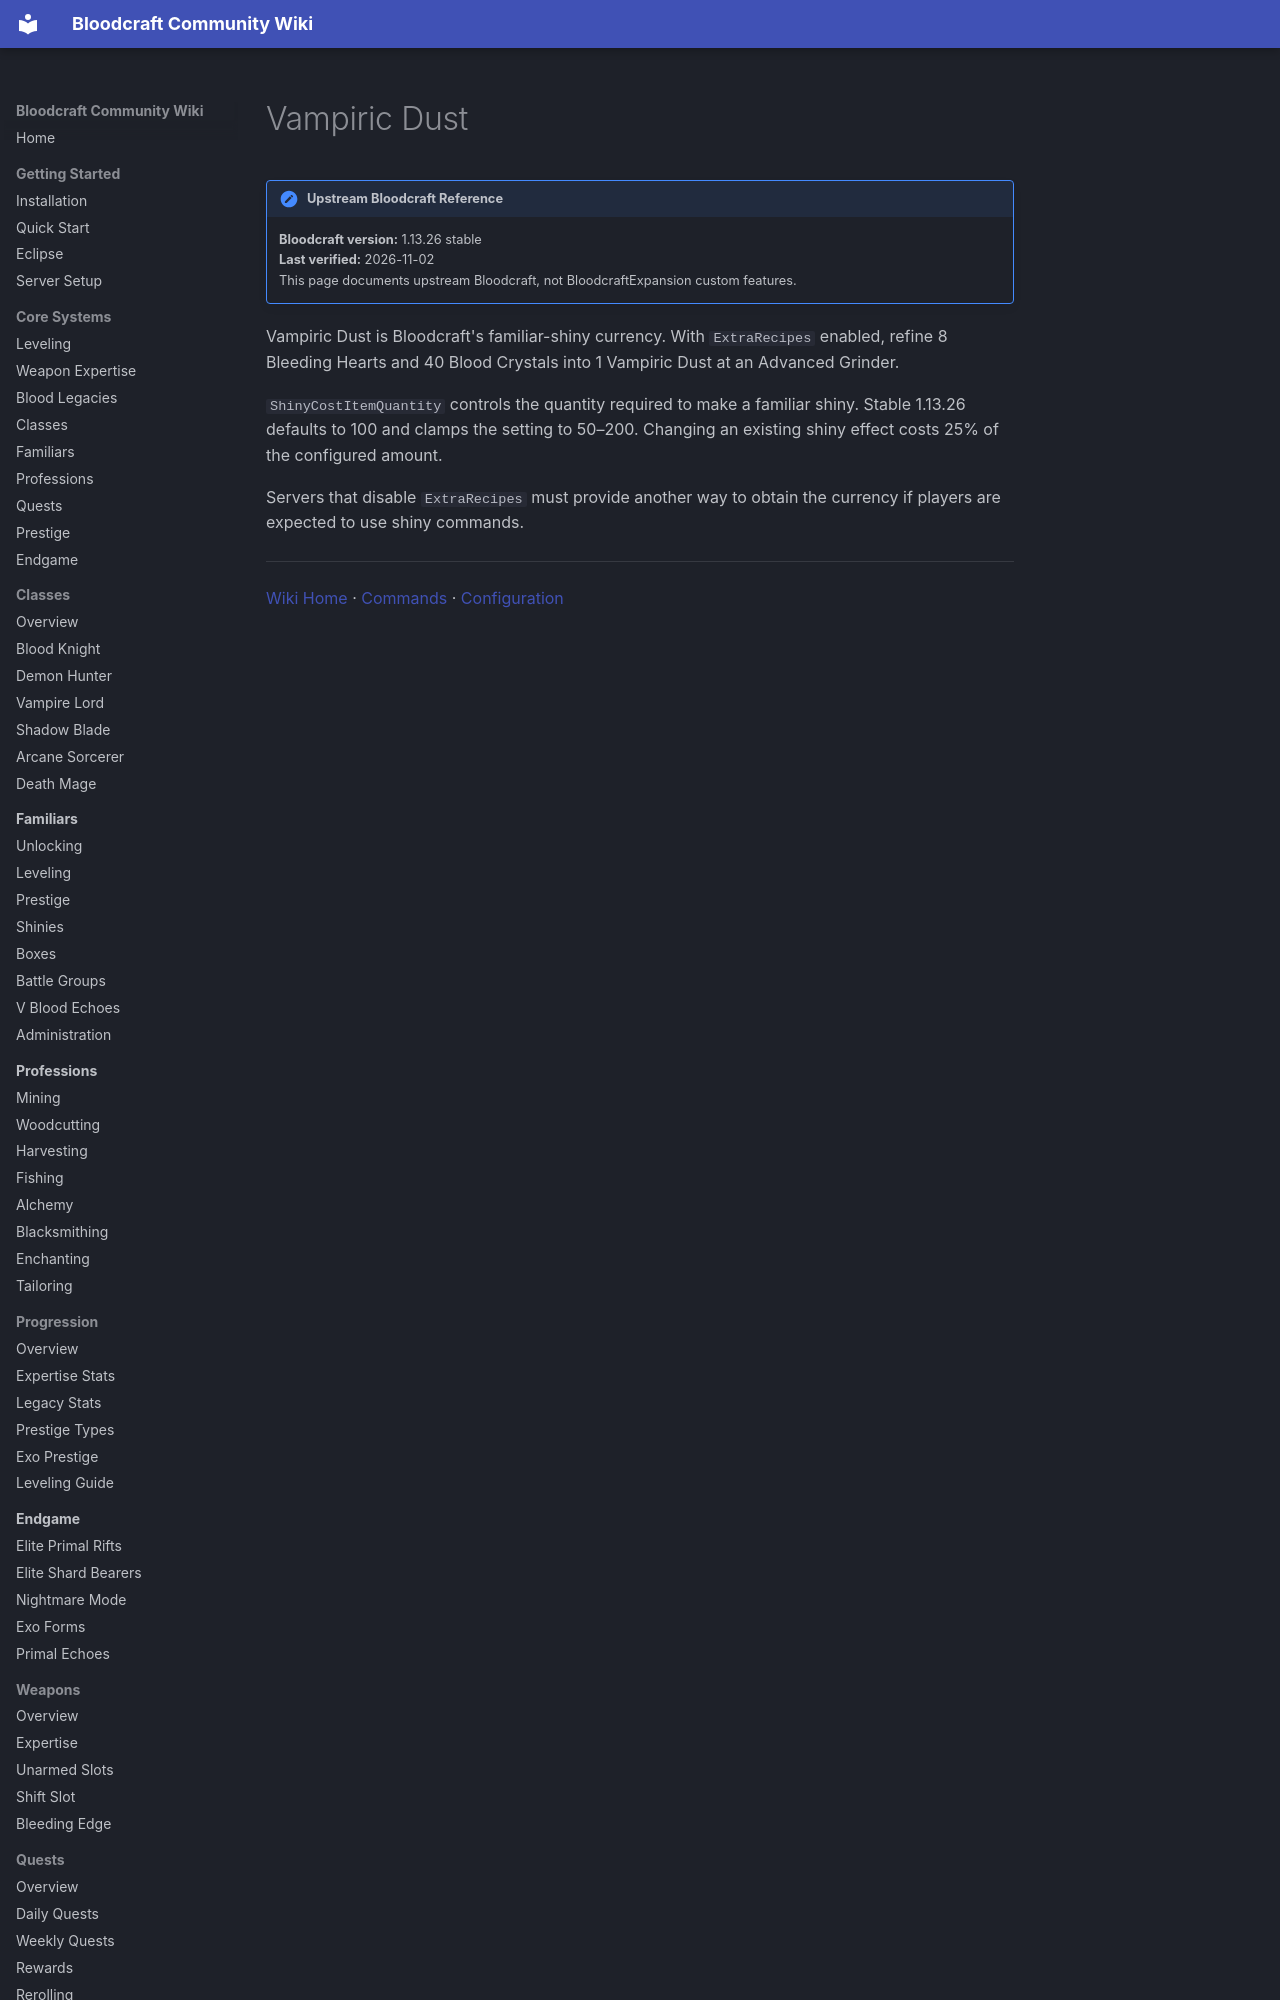

repository: lastnahaj/V-Rising · page: items/VAMPIRIC-DUST/index.html · generator: mkdocs

# Vampiric Dust

!!! version "Upstream Bloodcraft Reference"
    **Bloodcraft version:** 1.13.26 stable<br>
    **Last verified:** 2026-11-02<br>
    This page documents upstream Bloodcraft, not BloodcraftExpansion custom features.

Vampiric Dust is Bloodcraft's familiar-shiny currency. With `ExtraRecipes` enabled, refine 8 Bleeding Hearts and 40 Blood Crystals into 1 Vampiric Dust at an Advanced Grinder.
